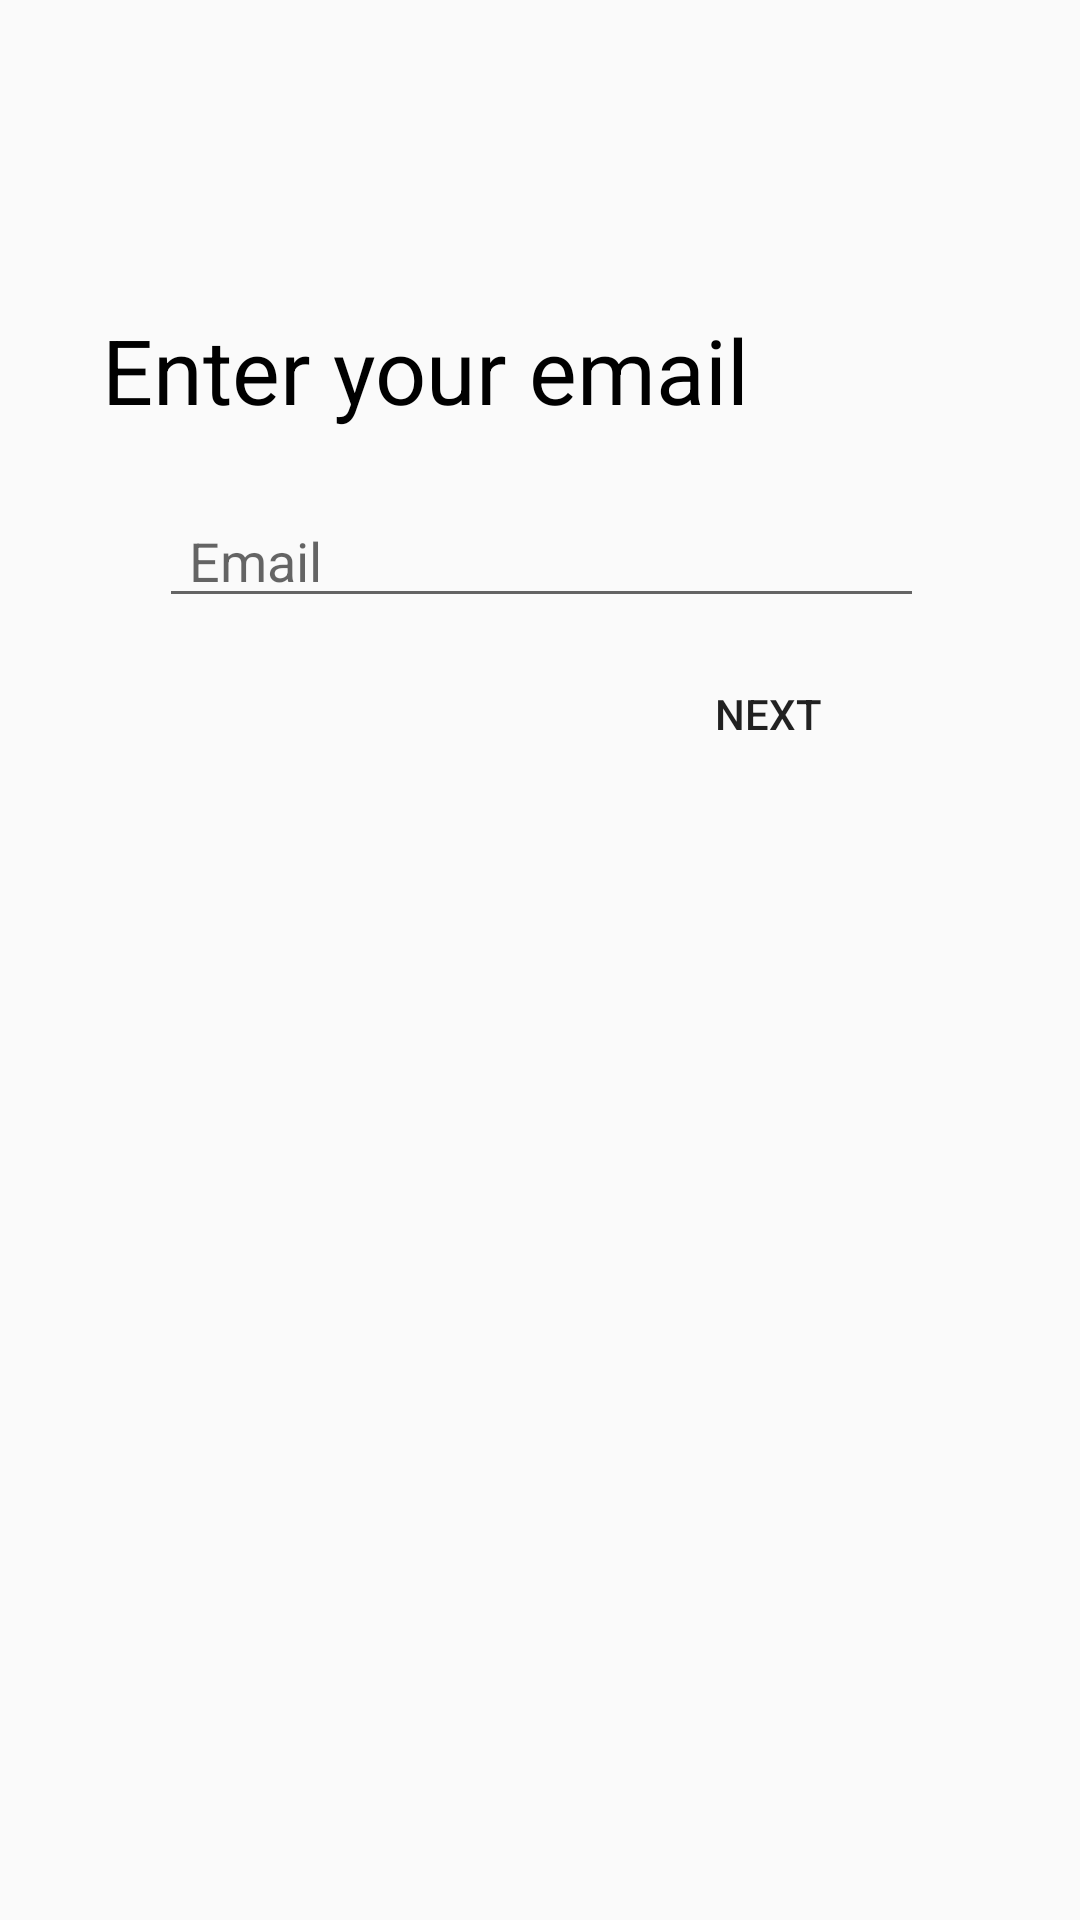

Produce the Android XML layout that renders to this screen, including the resource entries it uses.
<!-- AndroidManifest.xml: application theme AppTheme -->
<!-- res/layout/activity_forgot_password.xml -->
<?xml version="1.0" encoding="utf-8"?>
<android.support.constraint.ConstraintLayout xmlns:android="http://schemas.android.com/apk/res/android"
    xmlns:app="http://schemas.android.com/apk/res-auto"
    xmlns:tools="http://schemas.android.com/tools"
    android:layout_width="match_parent"
    android:layout_height="match_parent"
    tools:context="com.example.codebox.gisbms.ForgotPassword">

    <ImageView
        android:id="@+id/img"
        android:layout_width="35dp"
        android:layout_height="35dp"
        android:src="@drawable/password"
        android:layout_marginRight="8dp"
        app:layout_constraintRight_toRightOf="parent"
        android:layout_marginLeft="8dp"
        app:layout_constraintLeft_toLeftOf="parent"
        app:layout_constraintTop_toTopOf="parent"
        android:layout_marginTop="8dp"
        app:layout_constraintBottom_toBottomOf="parent"
        android:layout_marginBottom="8dp"
        app:layout_constraintHorizontal_bias="0.093"
        app:layout_constraintVertical_bias="0.086" />
    <TextView
        android:id="@+id/activityName"
        android:layout_width="wrap_content"
        android:layout_height="wrap_content"
        android:textColor="#000"
        android:textSize="30sp"
        android:text="Enter your email"
        app:layout_constraintTop_toTopOf="parent"
        android:layout_marginTop="8dp"
        android:layout_marginRight="8dp"
        app:layout_constraintRight_toRightOf="parent"
        app:layout_constraintBottom_toBottomOf="parent"
        android:layout_marginBottom="8dp"
        android:layout_marginLeft="8dp"
        app:layout_constraintLeft_toLeftOf="parent"
        app:layout_constraintHorizontal_bias="0.203"
        app:layout_constraintVertical_bias="0.163" />

    <EditText
        android:id="@+id/textInput"
        android:layout_width="255dp"
        android:layout_height="wrap_content"
        android:hint="Email"
        android:paddingLeft="10dp"
        android:paddingRight="10dp"
        android:inputType="textEmailAddress"
        android:layout_marginRight="8dp"
        app:layout_constraintRight_toRightOf="parent"
        android:layout_marginLeft="8dp"
        app:layout_constraintLeft_toLeftOf="parent"
        app:layout_constraintTop_toTopOf="parent"
        android:layout_marginTop="141dp"
        app:layout_constraintHorizontal_bias="0.504"
        app:layout_constraintBottom_toBottomOf="parent"
        android:layout_marginBottom="8dp"
        app:layout_constraintVertical_bias="0.053" />

    <TextView
        android:id="@+id/userHelp"
        android:layout_width="wrap_content"
        android:layout_height="wrap_content"
        android:textColor="@color/colorAccent"
        app:layout_constraintTop_toTopOf="parent"
        android:layout_marginTop="8dp"
        android:layout_marginBottom="8dp"
        app:layout_constraintBottom_toTopOf="@+id/textInput"
        android:layout_marginRight="8dp"
        app:layout_constraintRight_toRightOf="parent"
        android:layout_marginLeft="8dp"
        app:layout_constraintLeft_toLeftOf="parent"
        app:layout_constraintHorizontal_bias="0.501"
        app:layout_constraintVertical_bias="1.0" />
    
    <Button
        android:id="@+id/nextbutton"
        android:layout_width="wrap_content"
        android:layout_height="wrap_content"
        android:text="Next"
        style="?android:attr/borderlessButtonStyle"
        android:layout_marginLeft="8dp"
        app:layout_constraintLeft_toLeftOf="parent"
        app:layout_constraintBottom_toBottomOf="parent"
        android:layout_marginBottom="8dp"
        android:layout_marginTop="8dp"
        app:layout_constraintTop_toBottomOf="@+id/textInput"
        app:layout_constraintVertical_bias="0.0"
        android:layout_marginRight="8dp"
        app:layout_constraintRight_toRightOf="@+id/textInput"
        app:layout_constraintHorizontal_bias="1.0" />


</android.support.constraint.ConstraintLayout>
<!-- resources referenced by this layout -->
<resources>
  <color name="colorAccent">#158e00</color>
  <style name="AppTheme" parent="Theme.AppCompat.Light.DarkActionBar">
          
          <item name="colorPrimary">@color/colorPrimary</item>
          <item name="colorPrimaryDark">@color/colorPrimaryDark</item>
          <item name="colorAccent">@color/colorAccent</item>
          <item name="colorButtonNormal">@color/colorButton</item>
  
          <item name="android:colorControlHighlight" tools:targetApi="lollipop">@color/colorPrimaryDark</item>
      </style>
  <color name="colorPrimary">#2E7D32</color>
  <color name="colorPrimaryDark">#1B5E20</color>
  <color name="colorButton">#2E7D32</color>
</resources>
